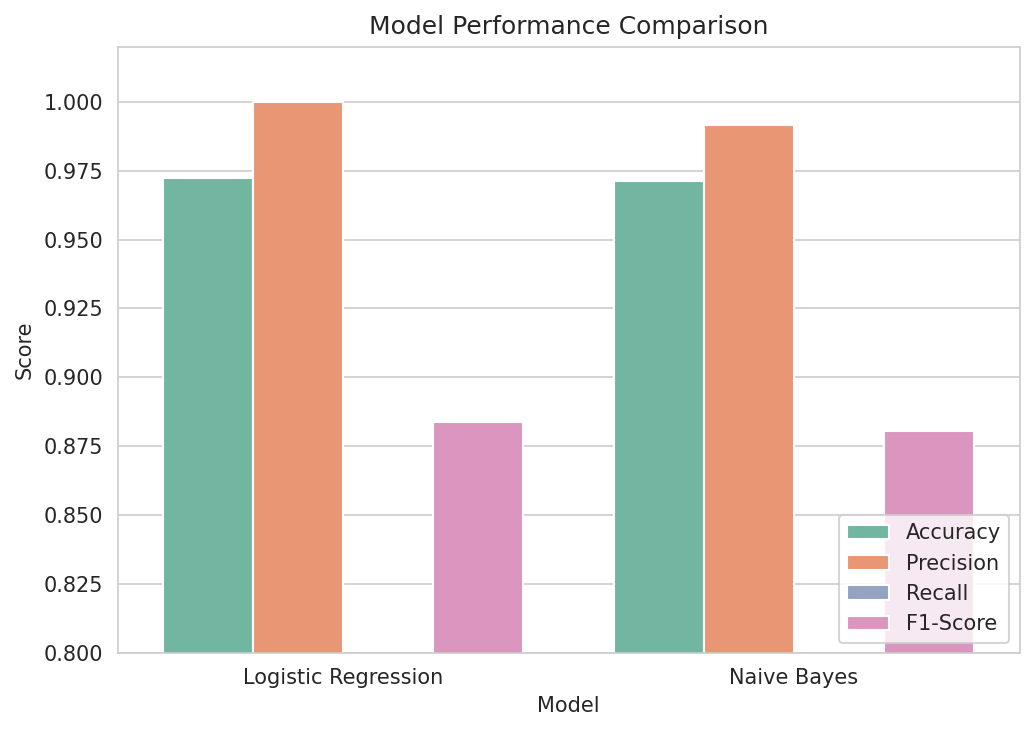

Values plotted in this chart, from the file beside it:
Model, Accuracy, Precision, Recall, F1-Score
Logistic Regression, 0.9722, 1.0, 0.7919, 0.8839
Naive Bayes, 0.9713, 0.9916, 0.7919, 0.8806
